Run: headless pygame with SDL's dummy video driver; simulated clock (each Clock.tick advances the game by its frame time, no real sleeping); random seed 0; keys injected as events and as key.get_pressed() state; no mouse input.
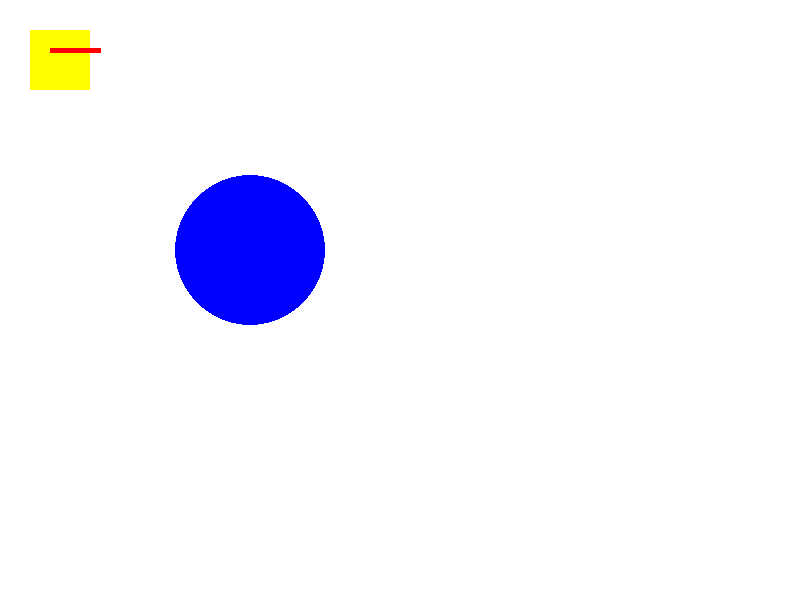
Frame 1 of 4 · flips 1–60 · no input
Frame 2 of 4 · flips 61–180 · tapped SPACE, RETURN · held RIGHT (→), D · screen unchanged from frame 1, image omitted
Frame 3 of 4 · flips 181–300 · held DOWN (↓), S · screen unchanged from frame 2, image omitted
Frame 4 of 4 · flips 301–420 · held LEFT (←), A, UP (↑), W · screen unchanged from frame 3, image omitted

The pygame program that drew these frames:

import pygame

pygame.init() #Se inicializa pygame
screen_width = 800 # -> Ancho de la ventana 
screen_height = 600 # -> Alto de la ventana
screen = pygame.display.set_mode((screen_width, screen_height)) # -> Se crea una ventana
running = True # -> Variable que se utiliza para detener el bucle
while running: # -> Cuerpo del bucle
    for event in pygame.event.get(): # -> Cuerpo del bucle para eventos
        if event.type == pygame.QUIT: # -> Si el evento es de cerrar la ventana
            running = False # -> Se detiene el bucle
    screen.fill((255, 255, 255)) # Se pinta el fondo de la ventana
    pygame.draw.circle(screen, (0, 0, 255), (250, 250), 75) # Se dibuja un círculo azul en el centro recibienodo por parámetro(pantalla, color, coordenadas, radio)
    pygame.draw.rect(screen, (255, 255, 0), (30, 30, 60, 60)) # Se dibuja un rectángulo amarillo en la esquina inferior izquierda recibienodo por parámetro(pantalla, color, (coordenadas y tamaños))
    pygame.draw.line(screen, (255, 0, 0), (50, 50), (100, 50), 5) # Se dibuja una línea roja por la mitad de la pantalla recibienodo por parámetro(pantalla, color, coordenadas y tamaños)
    pygame.display.flip()# Muestra los cambios en  la pantalla
pygame.quit() # Fin
